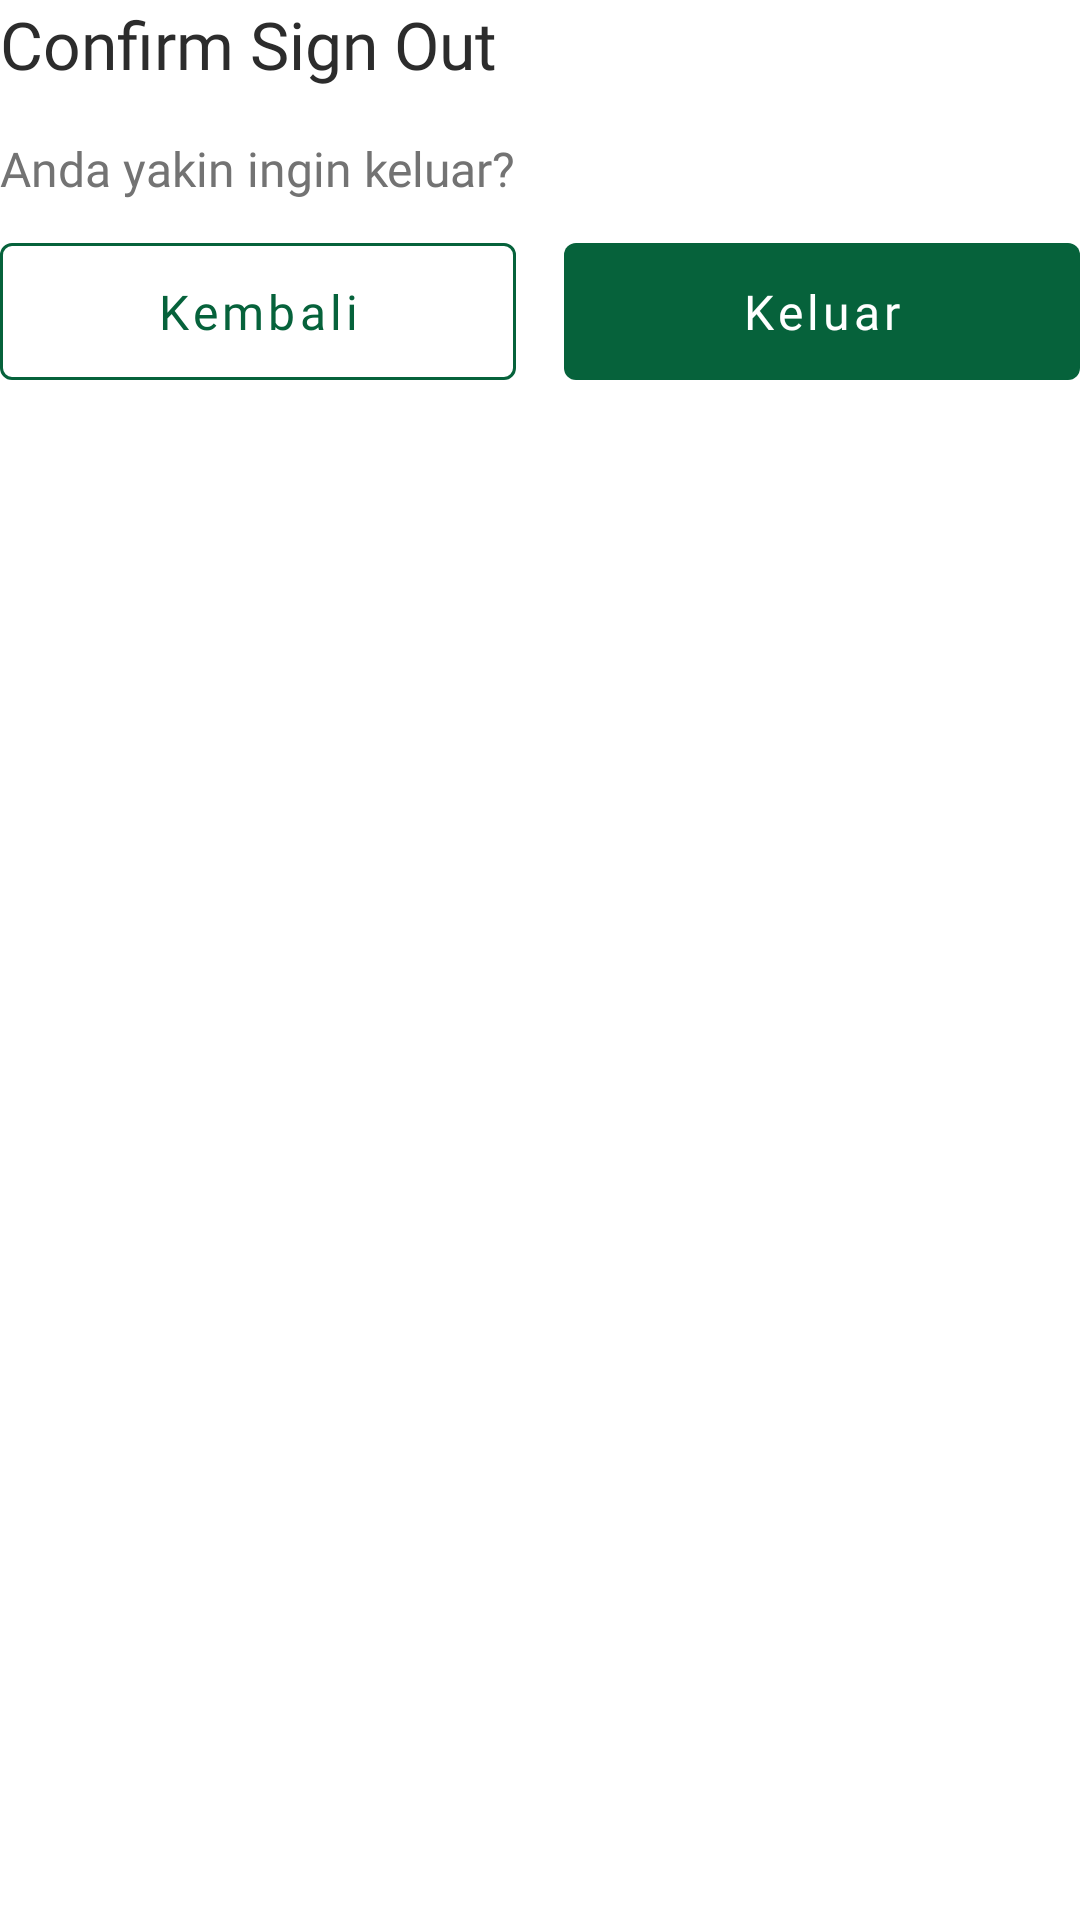

The Android layout XML behind this screen, and the referenced resources:
<!-- AndroidManifest.xml: application theme Theme.Proyek -->
<!-- res/layout/dialog_box_sign_out.xml -->
<?xml version="1.0" encoding="utf-8"?>
<androidx.constraintlayout.widget.ConstraintLayout xmlns:android="http://schemas.android.com/apk/res/android"
    xmlns:app="http://schemas.android.com/apk/res-auto"
    android:layout_width="match_parent"
    android:layout_height="wrap_content"
    android:layout_margin="16dp"
    android:background="@drawable/dialog_box_background">

    <TextView
        android:id="@+id/tvSignOutTitle"
        android:layout_width="match_parent"
        android:layout_height="wrap_content"
        android:fontFamily="@font/nunito_sans_bold"
        android:text="@string/confirm_sign_out"
        android:textColor="@color/black"
        android:textSize="22sp"
        app:layout_constraintStart_toStartOf="parent"
        app:layout_constraintTop_toTopOf="parent" />

    <TextView
        android:id="@+id/tvSignOutSubtitle"
        android:layout_width="match_parent"
        android:layout_height="wrap_content"
        android:layout_marginTop="16dp"
        android:fontFamily="@font/nunito_sans"
        android:text="@string/anda_yakin_ingin_keluar"
        android:textColor="@color/primaryGrey"
        android:textSize="16sp"
        app:layout_constraintStart_toStartOf="parent"
        app:layout_constraintTop_toBottomOf="@id/tvSignOutTitle" />

    <androidx.constraintlayout.widget.ConstraintLayout
        android:id="@+id/clBtnContainer"
        android:layout_width="match_parent"
        android:layout_height="wrap_content"
        android:layout_marginTop="8dp"
        app:layout_constraintStart_toStartOf="parent"
        app:layout_constraintTop_toBottomOf="@id/tvSignOutSubtitle">

        <com.google.android.material.button.MaterialButton
            android:id="@+id/btnSignOutFalse"
            style="?attr/materialButtonOutlinedStyle"
            android:layout_width="0dp"
            android:layout_height="wrap_content"
            android:layout_marginEnd="8dp"
            android:layout_marginRight="8dp"
            android:fontFamily="@font/nunito_sans_bold"
            android:paddingVertical="12dp"
            android:text="@string/kembali"
            android:textAllCaps="false"
            android:textSize="16sp"
            app:layout_constraintBottom_toBottomOf="parent"
            app:layout_constraintEnd_toStartOf="@+id/btnSignOutTrue"
            app:layout_constraintStart_toStartOf="parent"
            app:layout_constraintTop_toTopOf="parent"
            app:rippleColor="@color/lightPrimaryColor"
            app:strokeColor="@color/primaryColor" />

        <com.google.android.material.button.MaterialButton
            android:id="@+id/btnSignOutTrue"
            style="@style/Widget.MaterialComponents.Button.UnelevatedButton"
            android:layout_width="0dp"
            android:layout_height="wrap_content"
            android:layout_marginStart="8dp"
            android:layout_marginLeft="8dp"
            android:fontFamily="@font/nunito_sans_bold"
            android:paddingVertical="12dp"
            android:text="@string/keluar"
            android:textAllCaps="false"
            android:textSize="16sp"
            app:layout_constraintBottom_toBottomOf="parent"
            app:layout_constraintEnd_toEndOf="parent"
            app:layout_constraintStart_toEndOf="@id/btnSignOutFalse"
            app:layout_constraintTop_toTopOf="parent" />

    </androidx.constraintlayout.widget.ConstraintLayout>

</androidx.constraintlayout.widget.ConstraintLayout>
<!-- resources referenced by this layout -->
<resources>
  <color name="black">#2c2c2c</color>
  <color name="lightPrimaryColor">#419066</color>
  <color name="primaryColor">#06623b</color>
  <color name="primaryGrey">#737373</color>
  <string name="anda_yakin_ingin_keluar">Anda yakin ingin keluar?</string>
  <string name="confirm_sign_out">Confirm Sign Out</string>
  <string name="keluar">Keluar</string>
  <string name="kembali">Kembali</string>
  <style name="Theme.Proyek" parent="Theme.MaterialComponents.DayNight.NoActionBar">
          
          <item name="colorPrimary">@color/primaryColor</item>
          <item name="colorPrimaryVariant">@color/darkPrimaryColor</item>
          <item name="colorOnPrimary">@color/white</item>
          
          <item name="colorSecondary">@color/secondaryColor</item>
          <item name="colorSecondaryVariant">@color/secondaryColor</item>
          <item name="colorOnSecondary">@color/black</item>
          <item name="android:textColorSecondary">@color/white</item>
          
          <item name="android:statusBarColor" tools:targetApi="l">?attr/colorPrimaryVariant</item>
          <item name="android:windowActionBarOverlay">true</item>
          <item name="android:windowAnimationStyle">@style/DialogBoxAnimation</item>
      </style>
  <color name="darkPrimaryColor">#003714</color>
  <color name="white">#ffffff</color>
  <color name="secondaryColor">#feb72b</color>
  <style name="DialogBoxAnimation">
          <item name="android:windowEnterAnimation">@android:anim/fade_in</item>
          <item name="android:windowExitAnimation">@android:anim/fade_out</item>
      </style>
</resources>
